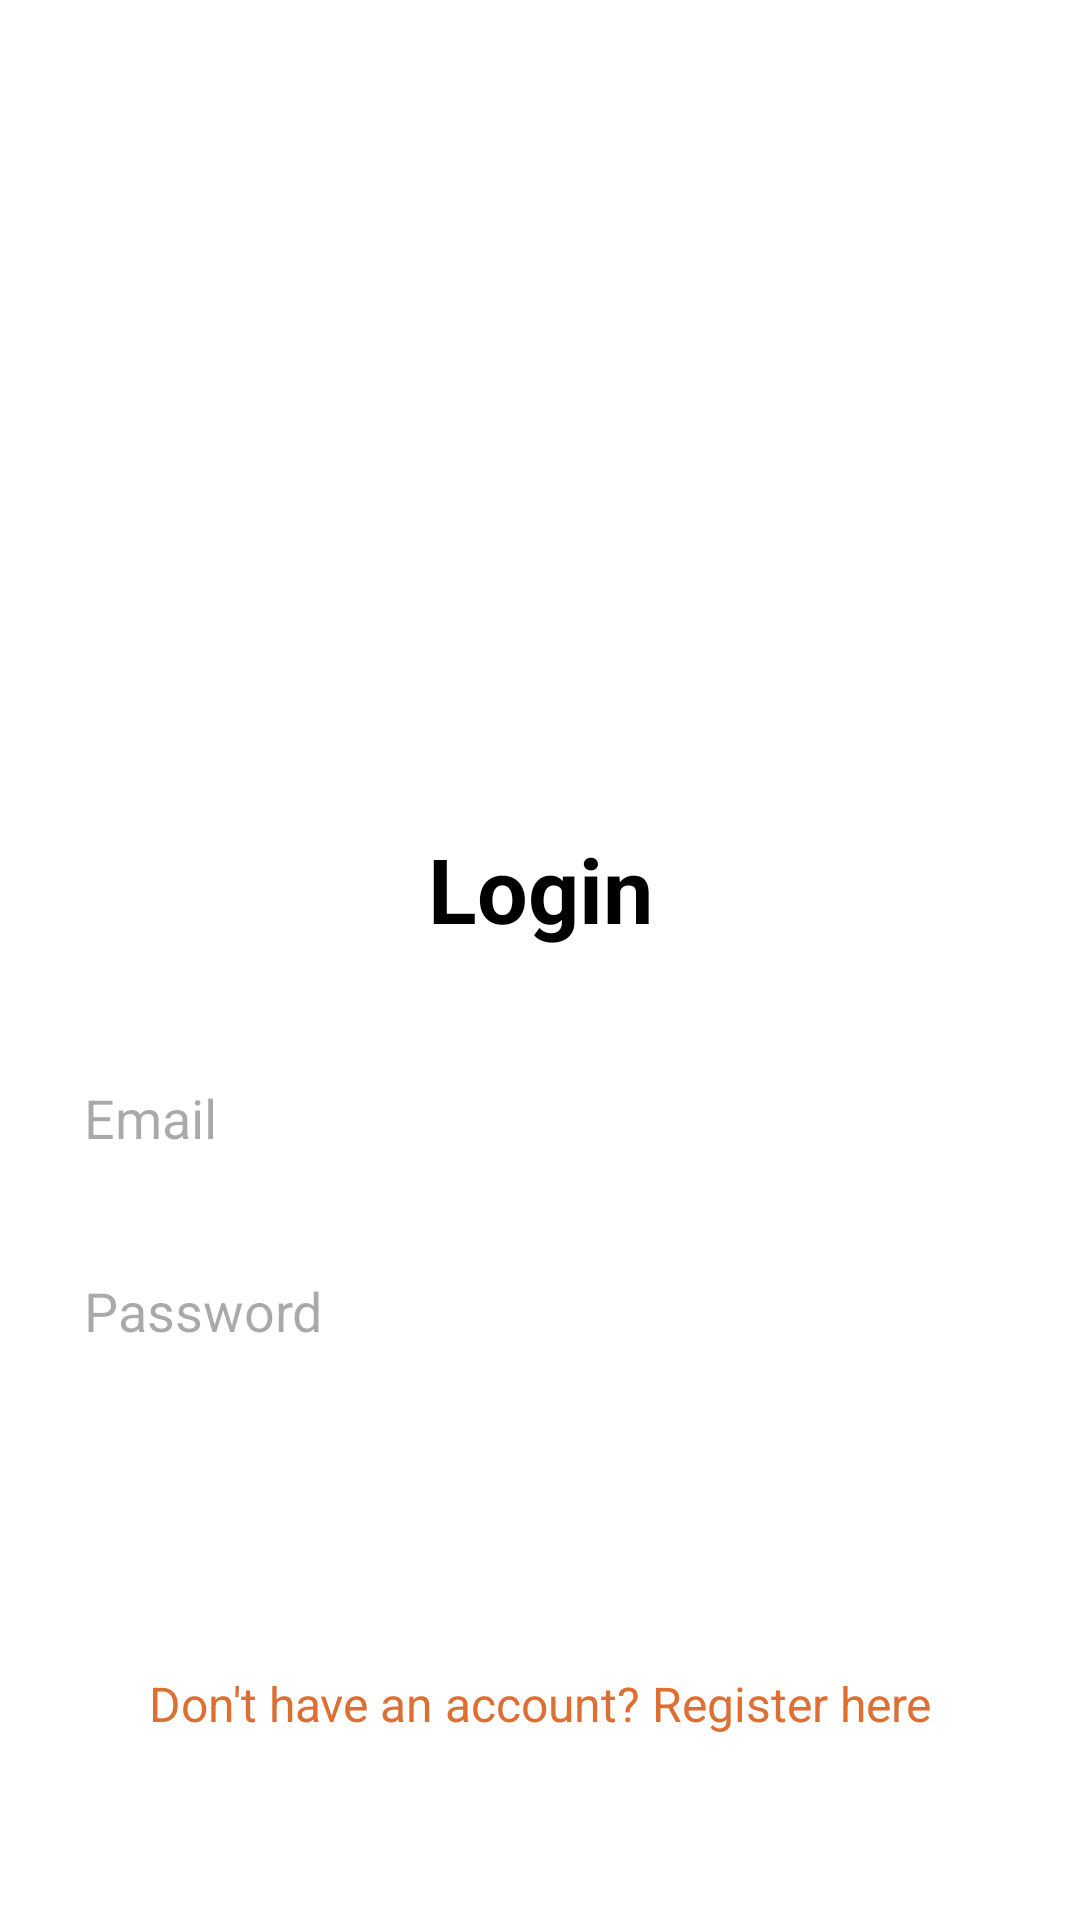

Produce the Android XML layout that renders to this screen, including the resource entries it uses.
<!-- AndroidManifest.xml: application theme Theme.OnlineShopApp -->
<!-- res/layout/activity_login.xml -->
<?xml version="1.0" encoding="utf-8"?>
<androidx.constraintlayout.widget.ConstraintLayout xmlns:android="http://schemas.android.com/apk/res/android"
    xmlns:app="http://schemas.android.com/apk/res-auto"
    android:layout_width="match_parent"
    android:layout_height="match_parent"
    android:background="@color/white">

    <ScrollView
        android:layout_width="match_parent"
        android:layout_height="match_parent"
        app:layout_constraintStart_toStartOf="parent"
        app:layout_constraintTop_toTopOf="parent">

        <LinearLayout
            android:layout_width="match_parent"
            android:layout_height="wrap_content"
            android:orientation="vertical"
            android:padding="16dp">

            <TextView
                android:layout_marginTop="260dp"
                android:layout_width="match_parent"
                android:layout_height="wrap_content"
                android:text="Login"
                android:textAlignment="center"
                android:textColor="@color/black"
                android:textSize="30sp"
                android:textStyle="bold" />

            <EditText
                android:id="@+id/emailTxt"
                android:layout_width="match_parent"
                android:layout_height="wrap_content"
                android:layout_marginTop="32dp"
                android:background="@drawable/stroke_bg"
                android:hint="Email"
                android:inputType="textEmailAddress"
                android:padding="12dp" />

            <EditText
                android:id="@+id/passwordTxt"
                android:layout_width="match_parent"
                android:layout_height="wrap_content"
                android:layout_marginTop="16dp"
                android:background="@drawable/stroke_bg"
                android:hint="Password"
                android:inputType="textPassword"
                android:padding="12dp" />

            <androidx.appcompat.widget.AppCompatButton
                android:id="@+id/loginBtn"
                android:layout_width="match_parent"
                android:layout_height="wrap_content"
                android:layout_marginTop="32dp"
                android:background="@drawable/orange_bg"
                android:text="Login"
                android:textColor="@color/white"
                android:textSize="18sp" />

            <TextView
                android:id="@+id/registerTxt"
                android:layout_width="match_parent"
                android:layout_height="wrap_content"
                android:layout_marginTop="16dp"
                android:text="Don't have an account? Register here"
                android:textAlignment="center"
                android:textColor="@color/orange"
                android:textSize="16sp" />
        </LinearLayout>
    </ScrollView>
</androidx.constraintlayout.widget.ConstraintLayout>
<!-- resources referenced by this layout -->
<resources>
  <color name="black">#FF000000</color>
  <color name="orange">#DC6F31</color>
  <color name="white">#FFFFFFFF</color>
  <style name="Theme.OnlineShopApp" parent="Base.Theme.OnlineShopApp" />
  <style name="Base.Theme.OnlineShopApp" parent="Theme.Material3.DayNight.NoActionBar">
          
          
      </style>
</resources>
